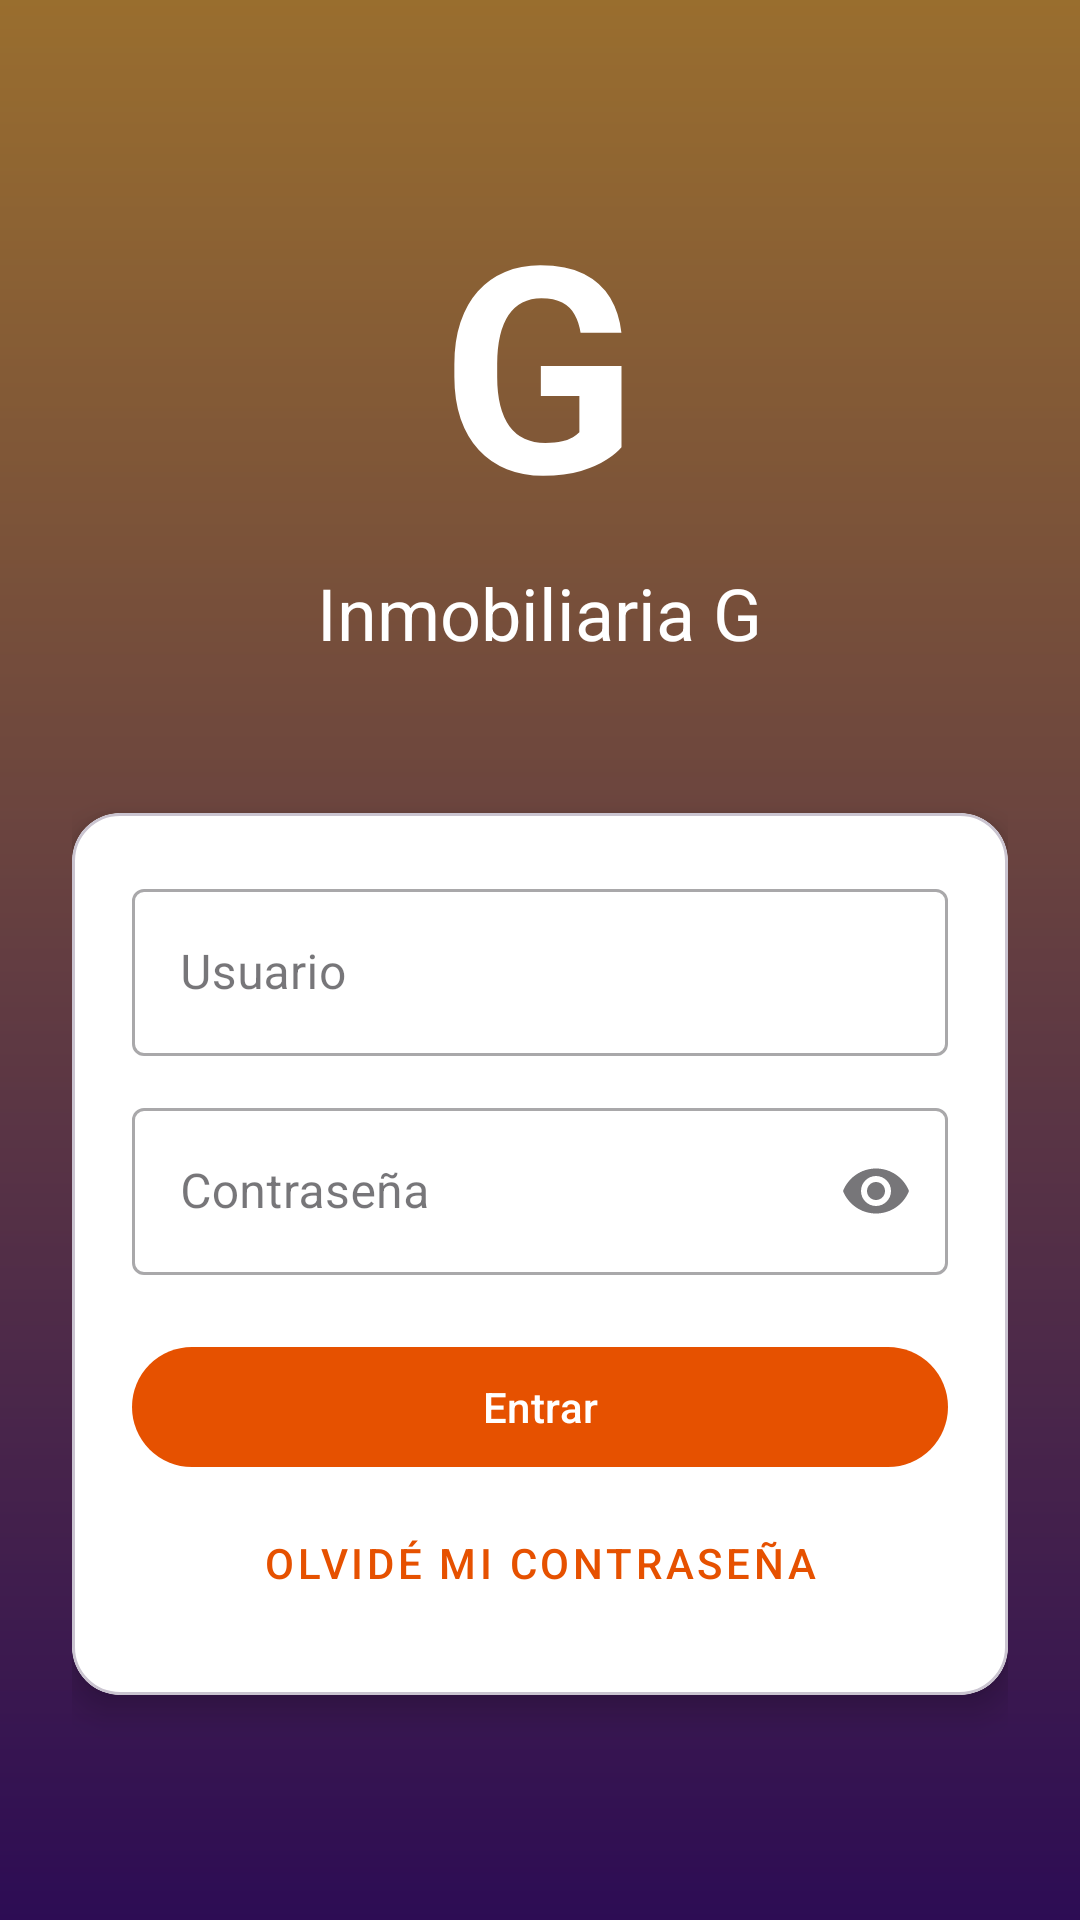

Reconstruct the res/layout file that produces this screen, plus the resources it refers to.
<!-- AndroidManifest.xml: activity theme Theme.TrabajoPracticoInmobiliaria.Login -->
<!-- res/layout/activity_login.xml -->
<?xml version="1.0" encoding="utf-8"?>
<FrameLayout xmlns:android="http://schemas.android.com/apk/res/android"
    xmlns:app="http://schemas.android.com/apk/res-auto"
    xmlns:tools="http://schemas.android.com/tools"
    android:layout_width="match_parent"
    android:layout_height="match_parent"
    tools:context=".ui.login.LoginActivity">

    <ImageView
        android:id="@+id/imagen_fondo_login"
        android:layout_width="match_parent"
        android:layout_height="match_parent"
        android:contentDescription="@null"
        android:importantForAccessibility="no"
        android:scaleType="centerCrop"
        android:src="@drawable/login_sunset_gradient" />

    <View
        android:layout_width="match_parent"
        android:layout_height="match_parent"
        android:background="@color/login_overlay_scrim" />

    <androidx.core.widget.NestedScrollView
        android:layout_width="match_parent"
        android:layout_height="match_parent"
        android:clipToPadding="false"
        android:fillViewport="true"
        android:padding="24dp">

        <LinearLayout
            android:layout_width="match_parent"
            android:layout_height="match_parent"
            android:orientation="vertical">

            <TextView
                android:id="@+id/marca_letra_g"
                android:layout_width="wrap_content"
                android:layout_height="wrap_content"
                android:layout_gravity="center_horizontal"
                android:layout_marginTop="32dp"
                android:text="@string/marca_letra_logo"
                android:textColor="@color/white"
                android:textSize="96sp"
                android:textStyle="bold" />

            <TextView
                android:id="@+id/titulo"
                android:layout_width="wrap_content"
                android:layout_height="wrap_content"
                android:layout_gravity="center_horizontal"
                android:layout_marginTop="4dp"
                android:text="@string/brand_inmobiliaria_g"
                android:textAppearance="?attr/textAppearanceHeadlineSmall"
                android:textColor="@color/white" />

            <Space
                android:layout_width="match_parent"
                android:layout_height="0dp"
                android:layout_weight="1"
                android:minHeight="24dp" />

            <com.google.android.material.card.MaterialCardView
                android:id="@+id/tarjeta_login"
                android:layout_width="match_parent"
                android:layout_height="wrap_content"
                android:layout_gravity="center_horizontal"
                android:maxWidth="420dp"
                app:cardBackgroundColor="@color/white"
                app:cardCornerRadius="16dp"
                app:cardElevation="6dp">

                <androidx.constraintlayout.widget.ConstraintLayout
                    android:layout_width="match_parent"
                    android:layout_height="wrap_content"
                    android:padding="20dp">

                    <com.google.android.material.textfield.TextInputLayout
                        android:id="@+id/layout_usuario"
                        style="@style/Widget.MaterialComponents.TextInputLayout.OutlinedBox"
                        android:layout_width="0dp"
                        android:layout_height="wrap_content"
                        android:hint="@string/campo_usuario"
                        app:layout_constraintEnd_toEndOf="parent"
                        app:layout_constraintStart_toStartOf="parent"
                        app:layout_constraintTop_toTopOf="parent">

                        <com.google.android.material.textfield.TextInputEditText
                            android:id="@+id/campo_usuario"
                            android:layout_width="match_parent"
                            android:layout_height="wrap_content"
                            android:inputType="textEmailAddress"
                            android:maxLines="1" />
                    </com.google.android.material.textfield.TextInputLayout>

                    <com.google.android.material.textfield.TextInputLayout
                        android:id="@+id/layout_clave"
                        style="@style/Widget.MaterialComponents.TextInputLayout.OutlinedBox"
                        android:layout_width="0dp"
                        android:layout_height="wrap_content"
                        android:layout_marginTop="12dp"
                        android:hint="@string/campo_clave"
                        app:endIconMode="password_toggle"
                        app:layout_constraintEnd_toEndOf="parent"
                        app:layout_constraintStart_toStartOf="parent"
                        app:layout_constraintTop_toBottomOf="@id/layout_usuario">

                        <com.google.android.material.textfield.TextInputEditText
                            android:id="@+id/campo_clave"
                            android:layout_width="match_parent"
                            android:layout_height="wrap_content"
                            android:inputType="textPassword"
                            android:maxLines="1" />
                    </com.google.android.material.textfield.TextInputLayout>

                    <com.google.android.material.button.MaterialButton
                        android:id="@+id/boton_entrar"
                        android:layout_width="0dp"
                        android:layout_height="wrap_content"
                        android:layout_marginTop="20dp"
                        android:text="@string/boton_entrar"
                        app:layout_constraintEnd_toEndOf="parent"
                        app:layout_constraintStart_toStartOf="parent"
                        app:layout_constraintTop_toBottomOf="@id/layout_clave" />

                    <com.google.android.material.button.MaterialButton
                        android:id="@+id/btnOlvideClave"
                        style="@style/Widget.MaterialComponents.Button.TextButton"
                        android:layout_width="0dp"
                        android:layout_height="wrap_content"
                        android:layout_marginTop="4dp"
                        android:text="@string/olvide_mi_clave"
                        app:layout_constraintEnd_toEndOf="parent"
                        app:layout_constraintStart_toStartOf="parent"
                        app:layout_constraintTop_toBottomOf="@id/boton_entrar" />

                    <com.google.android.material.progressindicator.CircularProgressIndicator
                        android:id="@+id/indicador_carga"
                        android:layout_width="wrap_content"
                        android:layout_height="wrap_content"
                        android:layout_marginTop="16dp"
                        android:visibility="gone"
                        app:indicatorColor="@color/sunset_accent_orange"
                        app:layout_constraintEnd_toEndOf="parent"
                        app:layout_constraintStart_toStartOf="parent"
                        app:layout_constraintTop_toBottomOf="@id/btnOlvideClave" />

                </androidx.constraintlayout.widget.ConstraintLayout>
            </com.google.android.material.card.MaterialCardView>

            <Space
                android:layout_width="match_parent"
                android:layout_height="0dp"
                android:layout_weight="1"
                android:minHeight="24dp" />

        </LinearLayout>
    </androidx.core.widget.NestedScrollView>

</FrameLayout>
<!-- resources referenced by this layout -->
<resources>
  <color name="login_overlay_scrim">#66000000</color>
  <color name="sunset_accent_orange">#FFE65100</color>
  <color name="white">#FFFFFFFF</color>
  <!-- drawable login_sunset_gradient (drawable) -->
  <?xml version="1.0" encoding="utf-8"?>
  <shape xmlns:android="http://schemas.android.com/apk/res/android"
      android:shape="rectangle">
      <gradient
          android:angle="270"
          android:endColor="@color/sunset_deep_purple"
          android:startColor="@color/sunset_peach"
          android:type="linear" />
  </shape>
  <string name="boton_entrar">Entrar</string>
  <string name="brand_inmobiliaria_g">Inmobiliaria G</string>
  <string name="campo_clave">Contraseña</string>
  <string name="campo_usuario">Usuario</string>
  <string name="marca_letra_logo">G</string>
  <string name="olvide_mi_clave">Olvidé mi contraseña</string>
  <style name="Theme.TrabajoPracticoInmobiliaria.Login" parent="Theme.TrabajoPracticoInmobiliaria.NoActionBar">
          <item name="colorPrimary">@color/sunset_accent_orange</item>
          <item name="colorOnPrimary">@color/white</item>
          <item name="android:statusBarColor">@android:color/transparent</item>
          <item name="android:navigationBarColor">@color/sunset_deep_purple</item>
      </style>
  <color name="sunset_deep_purple">#FF4A148C</color>
  <color name="sunset_peach">#FFFFB74D</color>
  <style name="Theme.TrabajoPracticoInmobiliaria.NoActionBar" parent="Theme.TrabajoPracticoInmobiliaria">
          <item name="windowActionBar">false</item>
          <item name="windowNoTitle">true</item>
      </style>
  <style name="Theme.TrabajoPracticoInmobiliaria" parent="Theme.Material3.DayNight.NoActionBar">
          <item name="colorPrimary">@color/purple_500</item>
          <item name="colorOnPrimary">@color/white</item>
          <item name="colorSecondary">@color/teal_200</item>
          <item name="colorOnSecondary">@color/black</item>
          <item name="android:statusBarColor">@color/purple_700</item>
      </style>
  <color name="purple_500">#FF6200EE</color>
  <color name="teal_200">#FF03DAC5</color>
  <color name="black">#FF000000</color>
  <color name="purple_700">#FF3700B3</color>
</resources>
